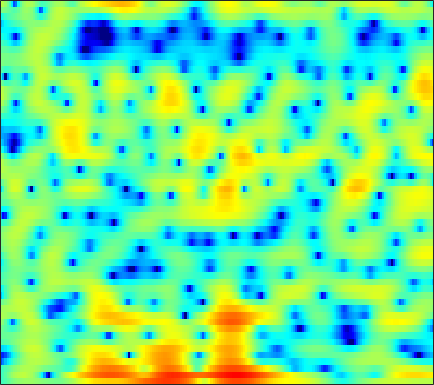

Data behind this chart, as committed beside it:
-3.318, -2.9704, -2.3821, -1.7355, -1.2473, -0.64115, -0.11493, 0.22393, 0.621, 0.92818, 1.1483, 1.259, 1.3268, 1.3186, 1.2586, 1.11, 0.91412, 0.74787, 0.50377, 0.26567, 0.030461, -0.13349, -0.32891, -0.49076
-3.641, -2.925, -1.782, -0.6379, 0.1432, 1.058, 1.799, 2.239, 2.672, 2.933, 3.02, 2.965, 2.724, 2.266, 1.766, 0.8659, -0.3548, -1.536, -3.589, -6.501, -11.13, -17.78, -23.28, -11.65
-3.52, -3.143, -2.508, -1.77, -1.192, -0.4234, 0.2951, 0.7813, 1.339, 1.783, 2.099, 2.251, 2.332, 2.274, 2.141, 1.853, 1.478, 1.138, 0.6302, 0.09989, -0.4002, -0.7325, -1.091, -1.356
-15.08, -12.28, -9.514, -7.338, -5.949, -4.32, -2.902, -1.963, -0.8581, 0.07689, 0.8517, 1.335, 1.841, 2.211, 2.397, 2.538, 2.571, 2.53, 2.386, 2.16, 1.873, 1.621, 1.24, 0.8105
-17.21, -17.17, -15.16, -12.12, -9.885, -7.226, -4.984, -3.533, -1.887, -0.5321, 0.5712, 1.251, 1.973, 2.499, 2.773, 2.988, 3.043, 2.988, 2.79, 2.464, 2.031, 1.639, 1.05, 0.4088
-8.065, -8.132, -7.547, -6.341, -5.208, -3.627, -2.121, -1.085, 0.1492, 1.199, 2.067, 2.596, 3.147, 3.525, 3.692, 3.763, 3.656, 3.453, 3.017, 2.376, 1.506, 0.6753, -0.7158, -2.517
-2.307, -2.202, -1.956, -1.6, -1.268, -0.7631, -0.2062, 0.2217, 0.7844, 1.311, 1.778, 2.075, 2.387, 2.589, 2.664, 2.649, 2.495, 2.282, 1.864, 1.29, 0.5445, -0.1268, -1.155, -2.327
-1.304, -1.287, -1.252, -1.174, -1.068, -0.8536, -0.5484, -0.2656, 0.1522, 0.5933, 1.028, 1.322, 1.651, 1.885, 1.993, 2.037, 1.964, 1.831, 1.555, 1.174, 0.6974, 0.2969, -0.2796, -0.897
-0.7817, -1.243, -1.994, -2.816, -3.355, -3.731, -3.458, -2.854, -1.746, -0.5785, 0.4673, 1.128, 1.82, 2.296, 2.511, 2.627, 2.573, 2.432, 2.131, 1.731, 1.257, 0.8686, 0.3236, -0.2249
1.006, 0.1185, -1.635, -4.361, -7.518, -14.38, -12.41, -7.314, -3.094, -0.4006, 1.397, 2.333, 3.171, 3.619, 3.734, 3.618, 3.23, 2.78, 1.998, 1.063, 0.05919, -0.6831, -1.562, -2.184
2.27, 2.027, 1.593, 1.13, 0.8364, 0.6481, 0.811, 1.152, 1.777, 2.435, 2.983, 3.259, 3.402, 3.264, 2.958, 2.261, 1.202, 0.132, -1.706, -4.103, -7.173, -9.992, -13.85, -14.89
1.398, 1.591, 1.837, 2.067, 2.244, 2.486, 2.724, 2.89, 3.095, 3.231, 3.256, 3.186, 2.936, 2.466, 1.95, 1.024, -0.2321, -1.412, -3.366, -5.794, -8.698, -11.07, -13.93, -15.46
-1.267, -0.7044, 0.1257, 0.9359, 1.503, 2.156, 2.675, 2.97, 3.241, 3.363, 3.342, 3.233, 2.964, 2.555, 2.149, 1.472, 0.6375, -0.09314, -1.216, -2.505, -3.929, -5.072, -6.68, -8.454
-8.836, -6.153, -3.292, -1.181, 0.005253, 1.185, 1.998, 2.393, 2.677, 2.729, 2.599, 2.413, 2.107, 1.782, 1.552, 1.277, 1.041, 0.8577, 0.5862, 0.2341, -0.2103, -0.6098, -1.221, -1.91
-6.547, -4.95, -2.894, -1.231, -0.2466, 0.6779, 1.199, 1.35, 1.213, 0.7132, -0.1393, -0.9938, -2.28, -3.371, -3.684, -3.204, -2.114, -1.216, -0.1424, 0.693, 1.269, 1.554, 1.761, 1.813
-2.681, -2.141, -1.386, -0.702, -0.2887, 0.09263, 0.2023, 0.07927, -0.4055, -1.344, -2.856, -4.5, -7.795, -13.27, -16.95, -11.21, -6.37, -3.962, -1.687, -0.09788, 1.035, 1.655, 2.243, 2.609
-3.107, -2.555, -1.877, -1.286, -0.9418, -0.6173, -0.4777, -0.5134, -0.7439, -1.185, -1.801, -2.321, -2.988, -3.426, -3.469, -3.086, -2.308, -1.59, -0.6001, 0.3047, 1.063, 1.524, 1.99, 2.284
-4.824, -3.909, -2.807, -1.869, -1.308, -0.7595, -0.4265, -0.3047, -0.3013, -0.4367, -0.6585, -0.8433, -1.046, -1.145, -1.113, -0.9114, -0.532, -0.1629, 0.387, 0.947, 1.452, 1.766, 2.069, 2.207
-6.784, -4.844, -2.878, -1.46, -0.6755, 0.04501, 0.4294, 0.5155, 0.3962, 0.04444, -0.4937, -0.9748, -1.607, -2.073, -2.203, -1.985, -1.379, -0.758, 0.1318, 0.9851, 1.711, 2.139, 2.528, 2.69
-4.091, -2.624, -1.029, 0.1626, 0.7981, 1.326, 1.488, 1.37, 0.8661, -0.06758, -1.504, -3.001, -5.77, -9.591, -12.24, -10.59, -6.579, -4.215, -1.828, -0.088, 1.19, 1.906, 2.578, 2.951
-1.127, -0.4033, 0.4622, 1.155, 1.526, 1.783, 1.759, 1.542, 0.9583, -0.004006, -1.359, -2.655, -4.73, -6.871, -7.906, -7.64, -6.016, -4.642, -2.97, -1.555, -0.3775, 0.3564, 1.149, 1.719
-0.2048, 0.4143, 1.125, 1.656, 1.946, 2.159, 2.159, 2.012, 1.617, 1.006, 0.1772, -0.5448, -1.579, -2.602, -3.285, -4.018, -4.467, -4.559, -4.327, -3.702, -2.782, -2.006, -1.003, -0.1316
0.1653, 0.7966, 1.503, 2.07, 2.393, 2.702, 2.84, 2.826, 2.633, 2.245, 1.635, 1.031, 0.006611, -1.317, -2.546, -4.601, -7.342, -9.881, -12.62, -10.87, -7.383, -5.248, -3.12, -1.633
-0.4636, 0.01053, 0.6249, 1.255, 1.708, 2.247, 2.683, 2.912, 3.056, 2.978, 2.678, 2.276, 1.492, 0.3888, -0.688, -2.488, -4.745, -6.575, -8.177, -7.532, -5.58, -4.162, -2.684, -1.692
-3.796, -3.817, -3.326, -2.274, -1.283, 0.02161, 1.159, 1.849, 2.537, 2.951, 3.113, 3.07, 2.82, 2.377, 1.942, 1.267, 0.568, 0.08984, -0.3851, -0.6368, -0.7099, -0.7257, -0.8073, -1.05
-12.08, -18.67, -17.03, -9.093, -5.744, -2.704, -0.6263, 0.531, 1.661, 2.444, 2.922, 3.134, 3.241, 3.189, 3.066, 2.823, 2.536, 2.289, 1.934, 1.565, 1.144, 0.7681, 0.1364, -0.7172
-6.04, -6.58, -6.289, -4.953, -3.663, -2.015, -0.6089, 0.2442, 1.129, 1.751, 2.162, 2.351, 2.482, 2.503, 2.469, 2.377, 2.234, 2.107, 1.892, 1.605, 1.233, 0.8852, 0.313, -0.4196
-2.053, -2.038, -1.744, -1.225, -0.7553, -0.09421, 0.4975, 0.8453, 1.172, 1.301, 1.278, 1.171, 0.9814, 0.8083, 0.7297, 0.706, 0.7408, 0.7867, 0.8282, 0.7878, 0.6482, 0.4712, 0.1522, -0.2356
-1.435, -1.034, -0.2373, 0.609, 1.177, 1.78, 2.137, 2.218, 2.042, 1.533, 0.6695, -0.1888, -1.476, -2.559, -2.912, -2.573, -1.673, -0.9905, -0.2813, 0.1345, 0.2408, 0.1463, -0.1493, -0.5181
-7.532, -3.708, -0.3463, 1.807, 2.898, 3.828, 4.257, 4.268, 3.842, 2.882, 1.212, -0.6374, -4.531, -12.45, -26.53, -8.837, -3.866, -1.848, -0.3405, 0.2876, 0.2136, -0.2409, -1.372, -3.001
-1.913, -0.8351, 0.7803, 2.126, 2.886, 3.555, 3.851, 3.842, 3.545, 2.9, 1.94, 1.026, -0.2917, -1.406, -1.85, -1.767, -1.239, -0.8412, -0.5359, -0.667, -1.297, -2.15, -3.922, -6.713
1.741, 1.728, 1.837, 2.041, 2.182, 2.321, 2.366, 2.329, 2.184, 1.923, 1.578, 1.265, 0.8458, 0.4446, 0.1826, -0.1124, -0.3681, -0.6003, -0.992, -1.535, -2.247, -2.888, -3.818, -4.731
2.692, 2.354, 1.964, 1.661, 1.48, 1.319, 1.251, 1.233, 1.248, 1.267, 1.275, 1.266, 1.21, 1.089, 0.9647, 0.704, 0.34, -0.028, -0.6482, -1.401, -2.283, -2.997, -3.864, -4.532
2.785, 2.071, 1.157, 0.3212, -0.1785, -0.5911, -0.6614, -0.501, -0.1002, 0.445, 0.9823, 1.374, 1.767, 2.033, 2.114, 2.059, 1.765, 1.405, 0.665, -0.4153, -1.921, -3.382, -5.834, -8.402
0.8452, -0.4657, -2.444, -4.682, -6.313, -7.855, -7.702, -6.548, -4.564, -2.671, -1.025, -0.01775, 1.093, 1.91, 2.321, 2.648, 2.698, 2.546, 2.069, 1.209, -0.09932, -1.445, -3.951, -6.98
-4.362, -6.016, -8.796, -12.69, -16.69, -23.62, -21.2, -16.63, -12.2, -8.839, -6.166, -4.588, -2.854, -1.577, -0.842, -0.157, 0.2963, 0.4735, 0.5722, 0.5553, 0.4431, 0.3356, 0.2505, 0.3967
-8.577, -9.753, -11.95, -14.61, -16.95, -20.48, -23.33, -21.94, -17.39, -13.22, -10.02, -8.16, -6.306, -5.014, -4.339, -3.754, -3.402, -3.151, -2.726, -2.086, -1.256, -0.56, 0.4528, 1.478
-10.56, -10.81, -11.68, -13.1, -14.64, -16.87, -18.44, -17.68, -14.84, -11.94, -9.64, -8.325, -7.123, -6.521, -6.501, -7.007, -8.165, -9.199, -9.76, -8.069, -5.195, -3.11, -0.759, 1.169
-10.3, -9.648, -9.195, -9.178, -9.282, -9.381, -9.276, -8.976, -8.302, -7.445, -6.651, -6.136, -5.747, -5.765, -6.128, -7.23, -9.277, -11.67, -14.52, -11.07, -6.402, -3.709, -0.9421, 1.166
-7.162, -6.759, -6.407, -6.25, -6.161, -6.082, -5.93, -5.756, -5.392, -4.948, -4.478, -4.152, -3.817, -3.628, -3.597, -3.687, -3.812, -3.83, -3.539, -2.764, -1.601, -0.6217, 0.6746, 1.832
-3.44, -3.629, -3.996, -4.394, -4.702, -5.067, -5.243, -5.199, -4.877, -4.302, -3.575, -3.023, -2.299, -1.667, -1.269, -0.8215, -0.4368, -0.1629, 0.236, 0.652, 1.11, 1.459, 1.893, 2.277
-0.1728, -0.8767, -2.018, -3.432, -4.705, -6.561, -8.192, -8.583, -7.633, -5.714, -3.792, -2.532, -1.131, -0.02252, 0.6481, 1.355, 1.87, 2.16, 2.42, 2.562, 2.596, 2.557, 2.427, 2.22
2.381, 1.435, -0.09322, -2.094, -4.063, -7.731, -13.7, -17.86, -11.43, -6.511, -3.393, -1.659, 0.04673, 1.32, 2.048, 2.748, 3.201, 3.37, 3.37, 3.153, 2.714, 2.266, 1.565, 0.7839
3.428, 2.626, 1.44, 0.1343, -0.8991, -2.178, -3.108, -3.38, -3.078, -2.221, -1.13, -0.3018, 0.7453, 1.653, 2.213, 2.78, 3.082, 3.102, 2.836, 2.158, 1.035, -0.1316, -2.08, -4.186
2.96, 2.239, 1.342, 0.5852, 0.1494, -0.3241, -0.6844, -0.8884, -1.045, -1.055, -0.8914, -0.6439, -0.05034, 0.7351, 1.373, 2.148, 2.641, 2.788, 2.602, 1.871, 0.4836, -1.097, -4.329, -9.862
-0.3361, -1.741, -2.97, -3.016, -2.575, -1.99, -1.723, -1.832, -2.444, -3.627, -5.242, -6.16, -5.612, -3.222, -1.336, 0.6616, 2.064, 2.721, 3.1, 3.001, 2.447, 1.795, 0.7348, -0.2588
-5.452, -10.44, -25.08, -11.12, -7.111, -4.366, -3.125, -2.888, -3.415, -5.051, -8.073, -11.03, -10.37, -5.519, -2.7, -0.06577, 1.684, 2.54, 3.216, 3.462, 3.372, 3.125, 2.682, 2.219
-1.938, -2.89, -3.627, -3.488, -3.008, -2.27, -1.704, -1.47, -1.406, -1.541, -1.686, -1.635, -1.177, -0.3092, 0.4727, 1.502, 2.319, 2.757, 3.081, 3.084, 2.802, 2.421, 1.713, 0.8305
-0.126, -0.3737, -0.5976, -0.6711, -0.6323, -0.4867, -0.2951, -0.1385, 0.08044, 0.3345, 0.6248, 0.8749, 1.277, 1.729, 2.066, 2.47, 2.746, 2.838, 2.758, 2.405, 1.742, 1.018, -0.3053, -2.136
-0.2285, -0.3202, -0.4445, -0.5529, -0.5969, -0.5845, -0.4687, -0.3106, -0.009557, 0.3837, 0.8435, 1.212, 1.698, 2.154, 2.451, 2.747, 2.901, 2.894, 2.693, 2.241, 1.484, 0.6876, -0.7462, -2.694
-1.299, -1.445, -1.739, -2.091, -2.355, -2.626, -2.684, -2.53, -2.045, -1.312, -0.4382, 0.2432, 1.098, 1.841, 2.304, 2.772, 3.058, 3.143, 3.077, 2.792, 2.278, 1.736, 0.8125, -0.3177
-2.999, -3.332, -4.026, -5.032, -6.02, -7.568, -8.913, -9.068, -7.649, -5.371, -3.179, -1.773, -0.2066, 1.026, 1.754, 2.499, 3.007, 3.25, 3.397, 3.353, 3.136, 2.867, 2.382, 1.771
-4.955, -5.267, -5.981, -7.221, -8.643, -11.69, -17.13, -20.44, -13.46, -8.28, -4.909, -3.056, -1.168, 0.2395, 1.059, 1.9, 2.503, 2.824, 3.103, 3.236, 3.24, 3.166, 2.966, 2.66
-7.055, -6.748, -6.5, -6.537, -6.719, -7.039, -7.157, -6.901, -5.962, -4.561, -3.081, -2.047, -0.8624, 0.08037, 0.6428, 1.224, 1.648, 1.888, 2.143, 2.349, 2.508, 2.597, 2.659, 2.638
-9.527, -7.695, -6.055, -4.979, -4.431, -3.849, -3.332, -2.917, -2.305, -1.631, -0.9671, -0.524, -0.0458, 0.2736, 0.3898, 0.4016, 0.3196, 0.2625, 0.2817, 0.4792, 0.8634, 1.224, 1.723, 2.148
-5.945, -4.704, -3.488, -2.684, -2.254, -1.809, -1.395, -1.047, -0.5389, -0.03465, 0.4027, 0.6229, 0.696, 0.4499, 0.01397, -0.9356, -2.288, -3.43, -4.564, -4.338, -2.849, -1.511, 0.08876, 1.333
-0.002772, -0.1598, -0.4667, -0.9858, -1.471, -2.115, -2.383, -2.149, -1.291, -0.2168, 0.6963, 1.151, 1.345, 0.9736, 0.2828, -1.338, -4.08, -7.383, -15.46, -13.76, -6.732, -3.75, -1.129, 0.6266
2.921, 2.261, 1.051, -0.7554, -2.781, -7.099, -15.26, -12.97, -5.581, -1.7, 0.5515, 1.557, 2.234, 2.265, 1.911, 0.9854, -0.3055, -1.362, -2.514, -2.98, -2.669, -2.13, -1.218, -0.2231
